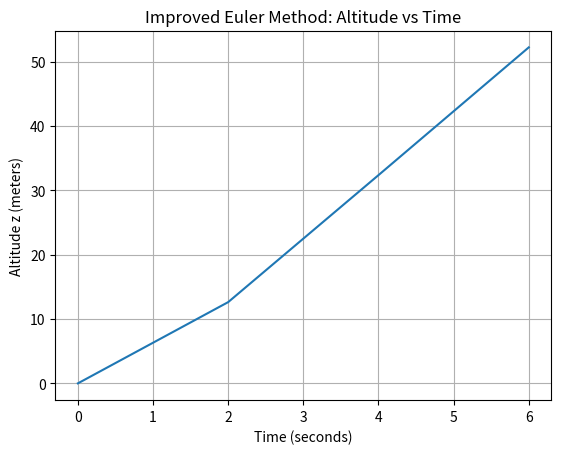
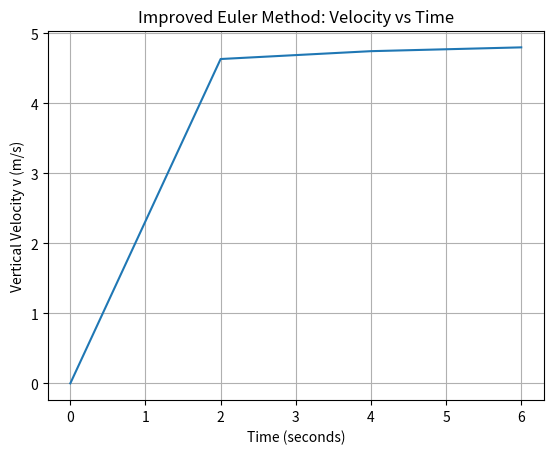

These figures' Python source, in order:
# -*- coding: utf-8 -*-
"""Improved_Euler_Method.ipynb

Automatically generated by Colab.

Original file is located at
    https://colab.research.google.com/<link-removed>
"""

import numpy as np
import matplotlib.pyplot as plt


mass_total = 20   #total mass of ballon system (ballon + gas + payload) in kg
mass_gas = 5 #mass of lifting gas inside the ballon (kg)
g = 3.71 #gravitational acceleration on Mars in m/s^2

C_D = 0.47 #drag coefficient


R_gas = 2077.0 #specfic gas constant for gas **insert gas tyep** (**insert units)

r_max = 10
V_max = (4/3) * np.pi *r_max**3
#inital conditions
t0=0.00
tf = 5
h=2

z0=0.0
v0=0.0

y0=np.array([z0,v0])

def mars_temperature_C(z):
    #return Martian temperature depending on alltiude
    if z > 7000: #z is altitude in meters
        return -23.4 - 0.00222 *z
    else:
        return -31.0 - 0.000998 * z

def mars_pressure(z):
    #return mars pressure in kpa depending on altitude
    return 0.699 * np.exp(-0.00009*z)

def mars_density (z):
    #return the density of martian air depending on altiude (z), tempeture, and pressure
    T_C = mars_temperature_C(z) #find tempeture in celesis
    T_K = T_C +273.15 #convert tempeture to kelvin
    p = mars_pressure(z) *1000 #find pressure and convert to pa
    return p/ (192.1 * T_K)

def balloon_volume(z):
    T_C = mars_temperature_C(z) #find tempeture in celesis
    T_K = T_C +273.15 #convert tempeture to kelvin
    p = mars_pressure(z)*1000  #find pressure
    V_ideal= (mass_gas*R_gas*T_K)/p
    return min(V_ideal, V_max)

def balloon_cross_sectional_area(z):
    V=balloon_volume(z) #cross sectional area for drag of sphere is pir^2
    return np.pi * ((3*V) / (4*np.pi)) **(2/3)

def derivatives(t,y):
    #returns derivatives of state variables y[0]=z(altitude) and y[1]= v(vertical velocity)
    #dy0/dt = v
    #dy1/dt = a
    #dy/dt = [v,a]

    z1=y[0]
    z=max(z1,0.0) #insures balloon cant go underground
    v=y[1]

    rho=mars_density(z)
    V= balloon_volume(z)
    A = balloon_cross_sectional_area(z)

    #calulate buoyancy - weight term
    F_buoy = rho * V * g
    F_weight = mass_total * g


    #calulate drag term
    F_drag= -0.5*rho*C_D*A*v*abs(v) # allows drag to be negative

    #find net acceleration
    a = ((F_buoy - F_weight)+F_drag)/mass_total
    return np.array([v,a])


def Improved_euler_solver(t0,tf,h,y0):
    #t0 is start time
    #tf is final time
    #h is time step
    #y0 is inital state[z0,v0]

    #np.arrange(start,stop,step)
    t_values = np.arange(t0,tf+h,h)

    # store solutions where rows time steps and colums is [z,v]
    y_values = np.zeros((len(t_values), len(y0)))

    #set the inital conditions, first column is y0
    y_values[0,:] = y0

    for n in range(len(t_values)-1):
        t_n = t_values[n]
        y_n = y_values[n,:]

        #compute slope f(t_n, y_n)
        k1 = derivatives(t_n,y_n)

        y_predict=y_n + h*k1
        k2=derivatives(t_n,y_predict)


        y_values[n+1,:] = y_n + (h/2)*(k1+k2)

    return t_values, y_values




t2, y2 = Improved_euler_solver(t0,tf,h,y0)

z2 = np.maximum(y2[:, 0], 0.0)
v2=y2[:,1]

plt.figure()
plt.plot(t2,z2)
plt.xlabel('Time (seconds)')
plt.ylabel('Altitude z (meters)')
plt.title('Improved Euler Method: Altitude vs Time')
plt.grid(True) #do we want gridlines?
plt.show()

plt.figure()
plt.plot(t2,v2)
plt.xlabel('Time (seconds)')
plt.ylabel('Vertical Velocity v (m/s)')
plt.title('Improved Euler Method: Velocity vs Time')
plt.grid(True) #do we want gridlines?
plt.show()